Labelled photos from "lego_fotos", an image-classification folder in psio3123/LegoPredict. The possible labels are: 1x15 blue brick, 1x4 long black brick, 1x4 long red brick, 1x9 red brick, 3x5 long black brick, 3x5 long gray brick, 3x5 long green brick, 3x5 long orange brick, 3x5 long red brick, AA battery black, AA battery blue, AA Sanyo battery, gray belt, 20-tooth beige gear, 3-unit blue pin, black pin, black connector, gray junction.

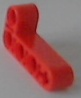
Label: 1x4 long red brick

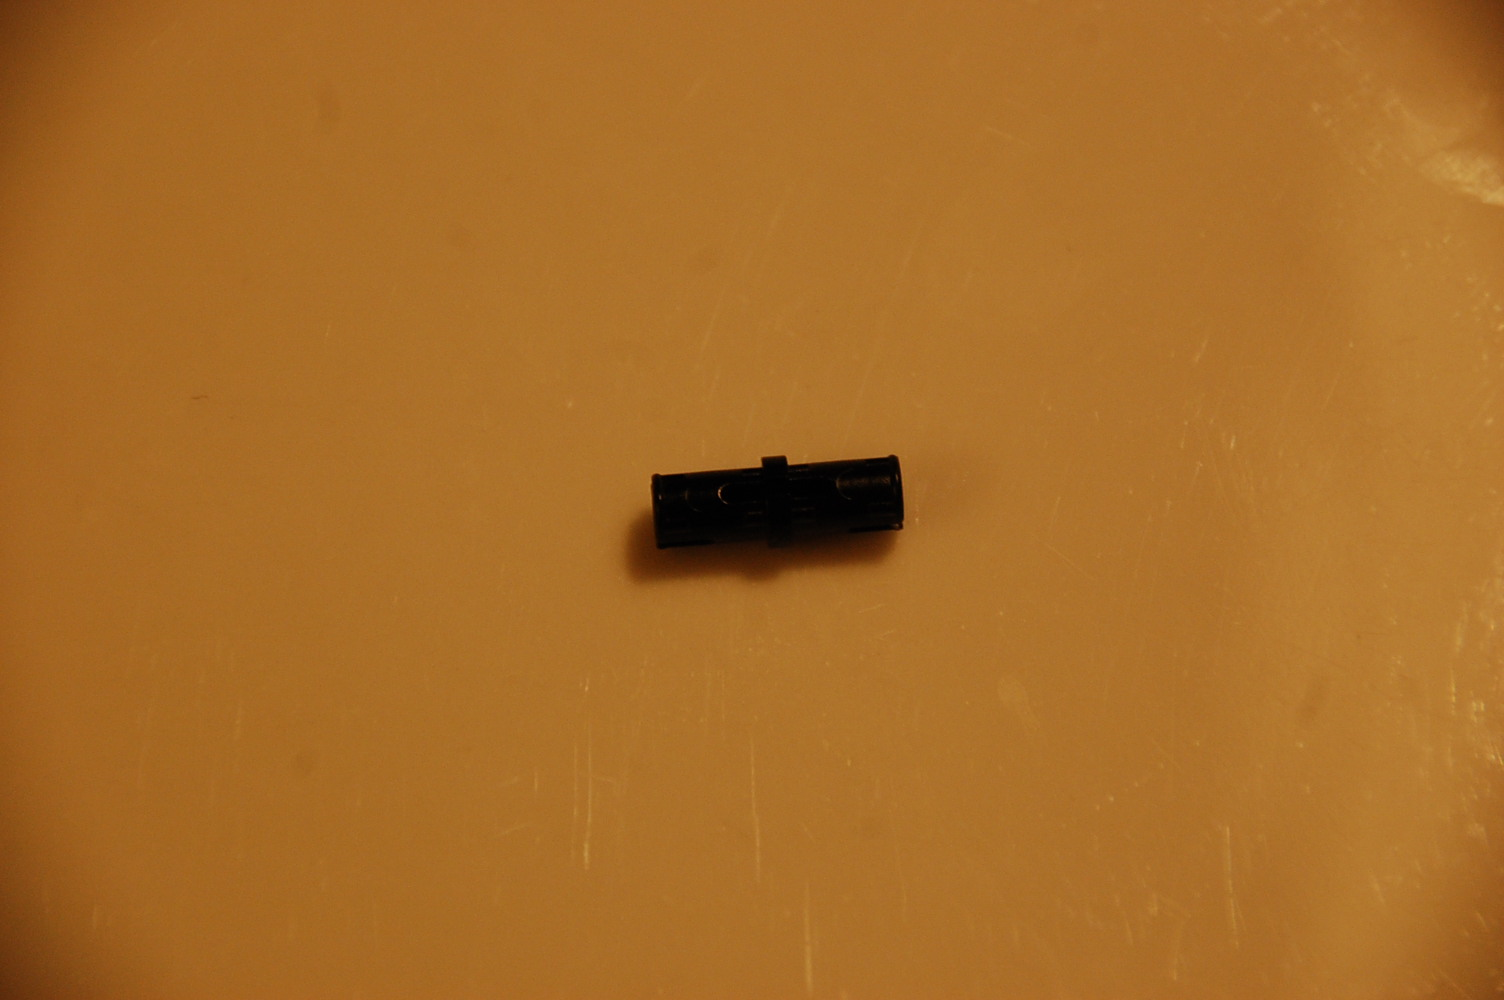
Label: black connector

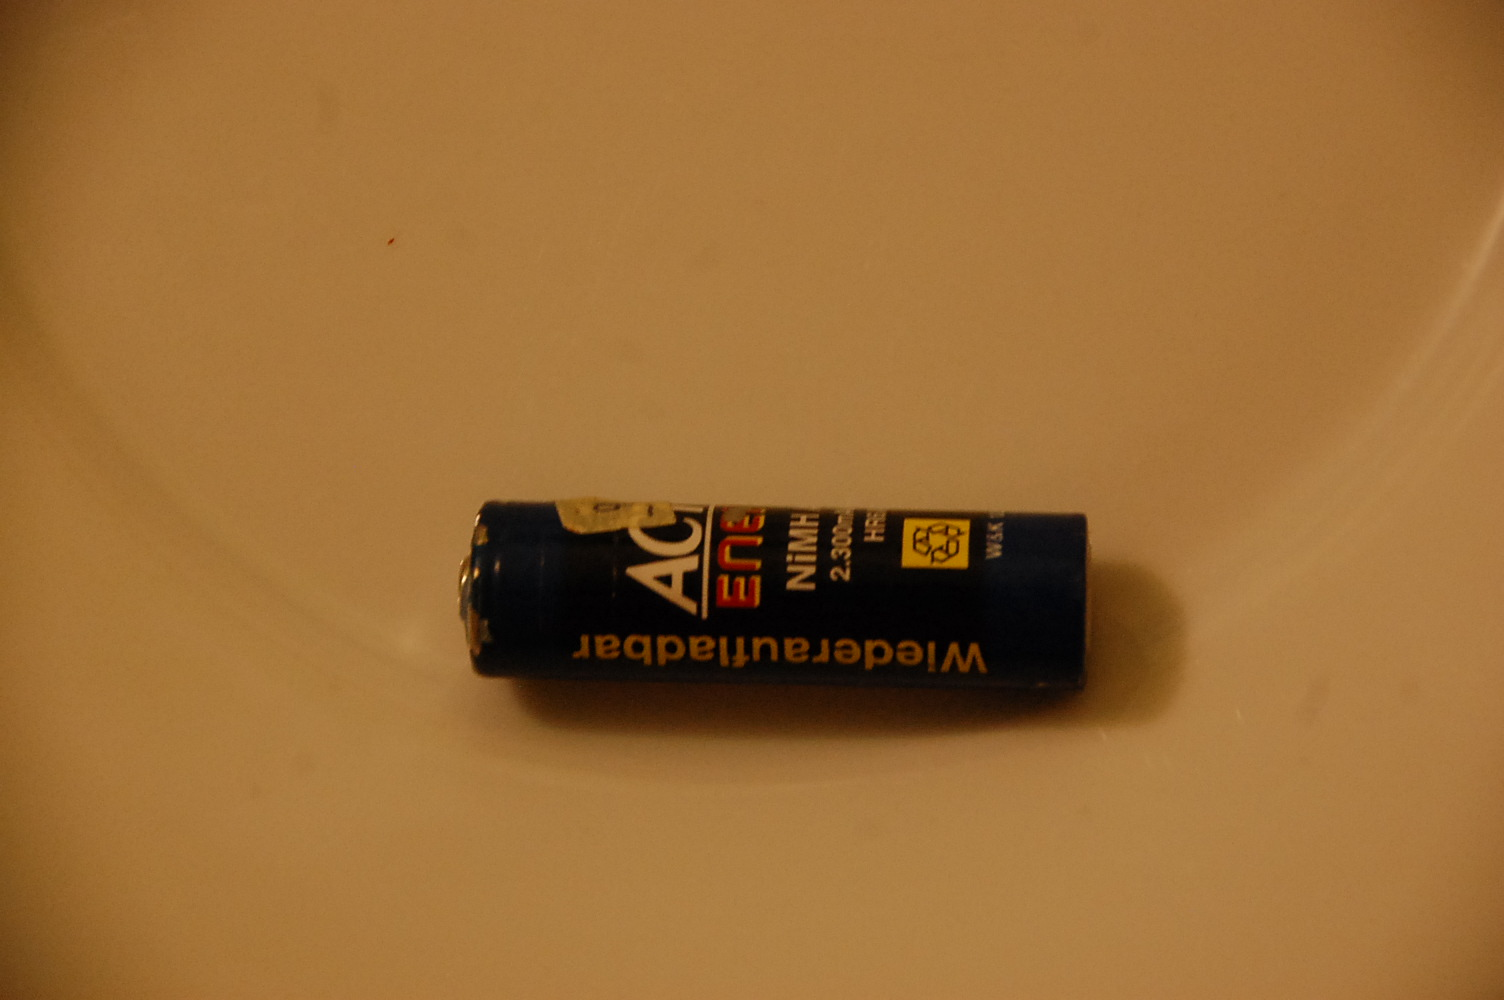
Label: AA battery black

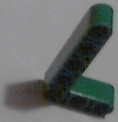
Label: 3x5 long green brick

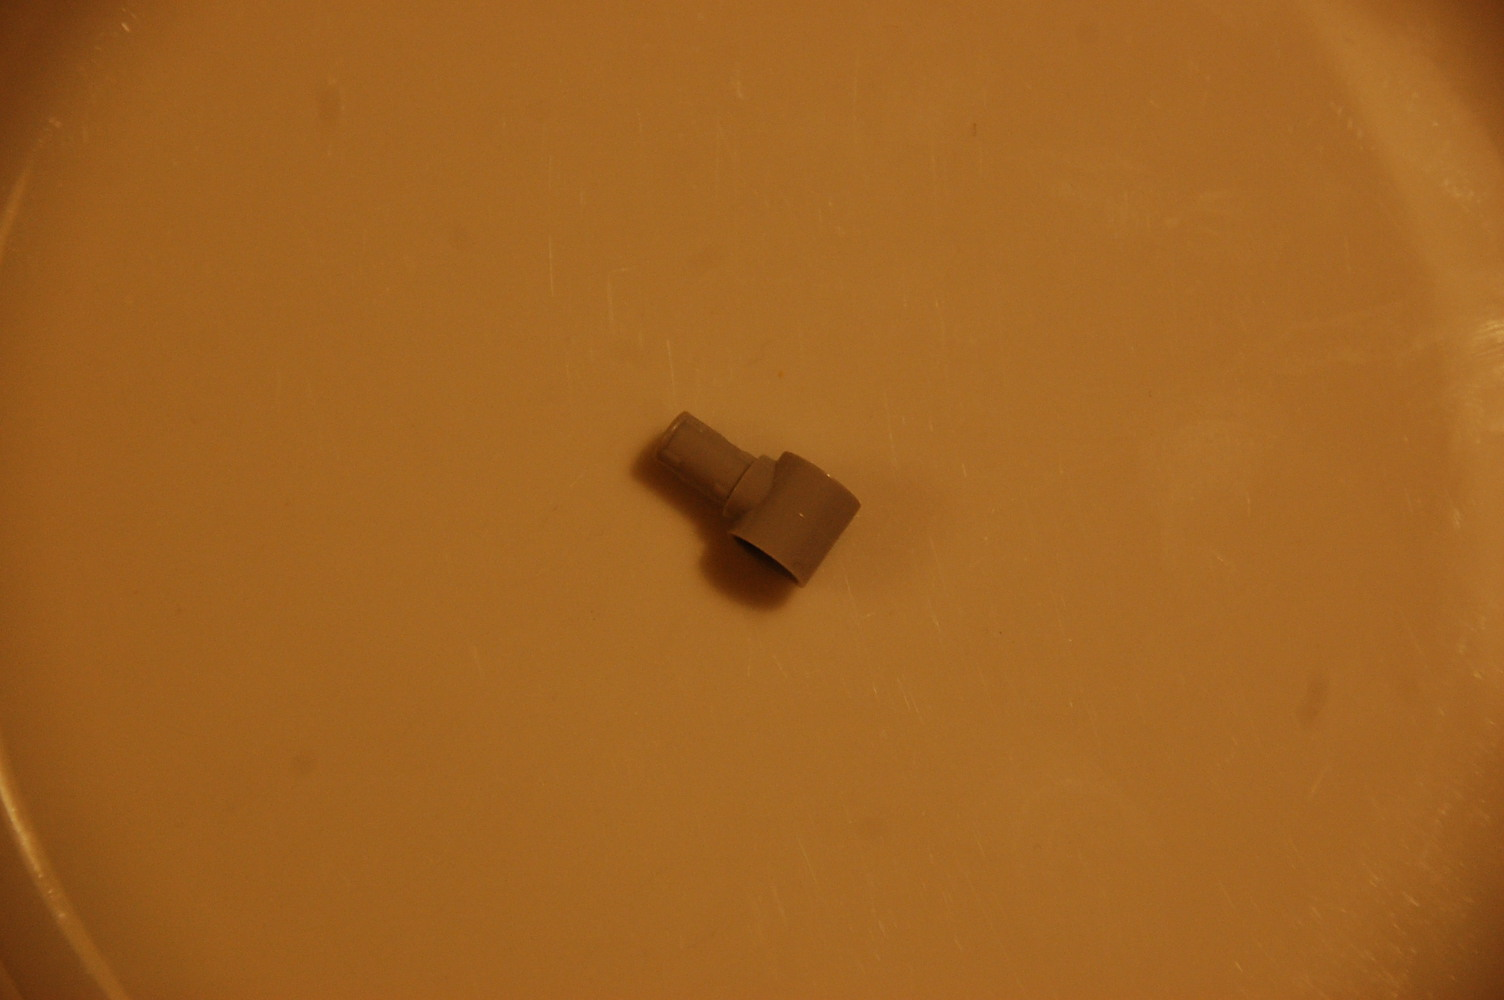
Label: gray junction

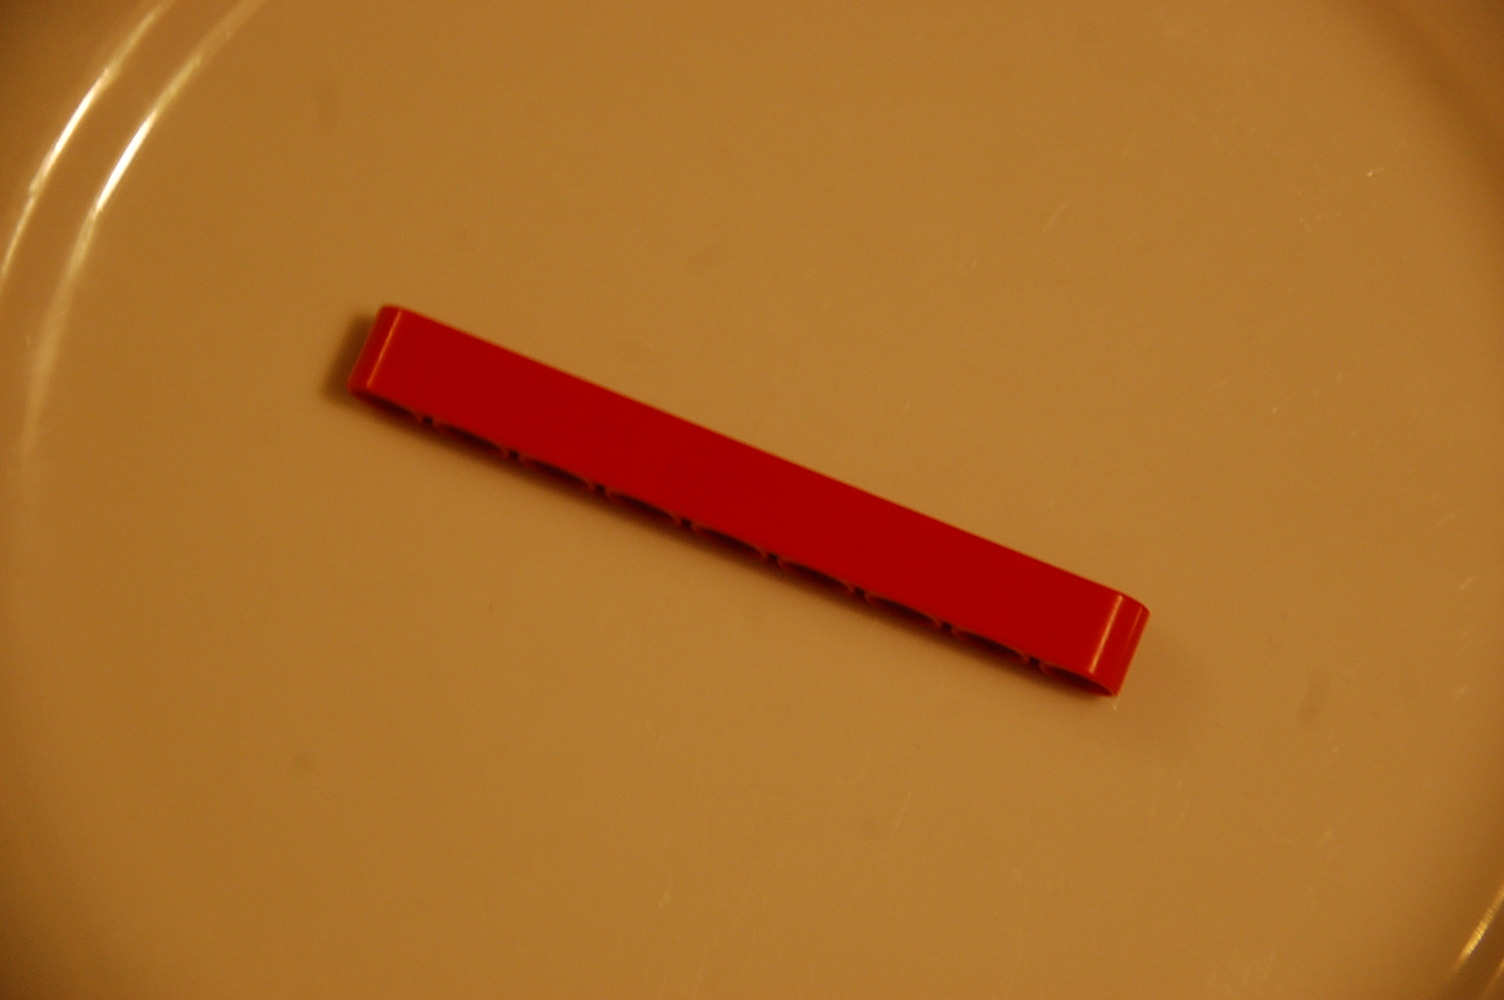
Label: 1x9 red brick
